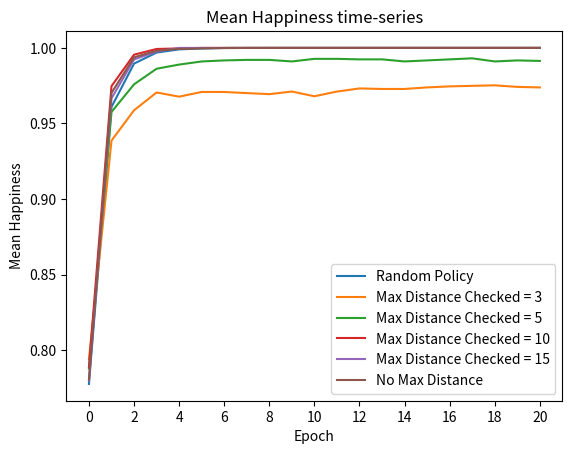
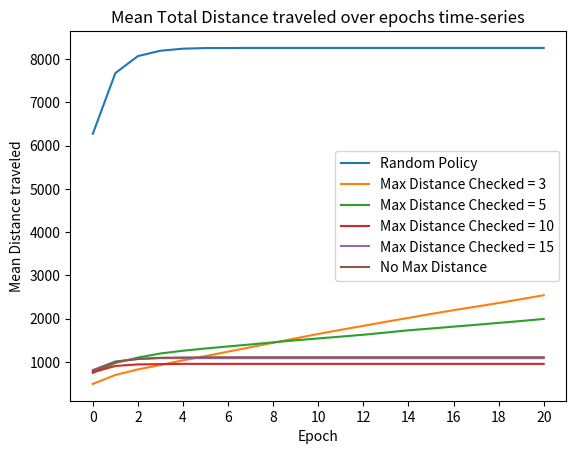

Write Python code to recreate these figures, in order.
import numpy as np
import copy
import matplotlib.pyplot as plt


class SchellingSegregationModel:

    def __init__(
            self,
            k: int,
            simulation_environment_width: int,
            simulation_environment_height: int,
            population_density: float,
            epochs: int,
            q: int = 100,
            max_dist: int = 40,
            number_friends: int = 2,
            p: int = 3
    ):
        self.p = p
        self.number_friends = number_friends
        self.k = k
        self.simulation_environment_width = simulation_environment_width
        self.simulation_environment_height = simulation_environment_height
        self.population_density = population_density
        self.epochs = epochs
        self.environment = []
        self.initial_enve = []
        self.q = q
        self.max_dist = max_dist

    def create_environment(self) -> None:
        environment = np.random.choice([0, 1, 2],
                                       self.simulation_environment_width * self.simulation_environment_height,
                                       p=[1 - self.population_density, self.population_density / 2,
                                          self.population_density / 2])
        self.environment = environment.reshape(self.simulation_environment_width, self.simulation_environment_height)
        self.initial_enve = copy.deepcopy(self.environment)

    def check_happiness(self, cell_j, cell_i, cell_type):
        if cell_type == 0:
            return 0
        # first arge in array[_, _ ] is row, then col
        i_left = cell_i - 1
        i_right = cell_i + 1
        j_down = cell_j + 1
        j_up = cell_j - 1

        # implement wraparound environment
        if cell_i == 0:
            i_left = self.simulation_environment_width - 1
        elif cell_i == self.simulation_environment_width - 1:
            i_right = 0
        if cell_j == 0:
            j_up = self.simulation_environment_height - 1
        elif cell_j == self.simulation_environment_height - 1:
            j_down = 0


        # Build array of neighbor coordinates to check
        neighbors_coord = [[i_left, cell_j], [i_right, cell_j], [cell_i, j_up], [cell_i, j_down],
                           [i_left, j_up], [i_right, j_up], [i_left, j_down], [i_right, j_down]]

        # increase happy level for each neighbor of same type
        happy_level = sum(int(self.environment[int(i), int(j)] == cell_type) for j, i in neighbors_coord)

        return happy_level

    def relocation_policy_closest(self, current_agent_row, current_agent_col):
        # Find all available empty locations
        available_locations = np.where(self.environment == 0)
        [available_locations_j, available_locations_i] = available_locations

        distance_to_locations = ((available_locations_j - current_agent_row) ** 2
                                 + (available_locations_i - current_agent_col) ** 2) ** .5
        locations_w_distance = np.vstack((available_locations_j, available_locations_i, distance_to_locations))
        locations_sorted = locations_w_distance[:, locations_w_distance[-1].argsort()]

        idx_that_exceed_dist = np.where(locations_sorted[-1] > self.max_dist)
        # not to exceed maximum distance to move
        try:
            available_locations = locations_sorted[:, 0: idx_that_exceed_dist[0][0]]
        except IndexError:
            # none exceeded max distance, then go to max cells checked
            available_locations = locations_sorted[:, 0: self.q]

        [available_locations_j, available_locations_i, distances] = available_locations

        # backup list in case cell does not reach happiness level
        checked_happy_levels = []
        while len(available_locations_i) != 0:
            # get location
            coord_i = available_locations_i[0]  # column
            coord_j = available_locations_j[0]  # row
            distance = distances[0]
            # remove this location from lists
            available_locations_i = np.delete(available_locations_i, 0)
            available_locations_j = np.delete(available_locations_j, 0)
            distances = np.delete(distances, 0)

            cell_type = self.environment[current_agent_row, current_agent_col]
            happy_level = self.check_happiness(coord_j, coord_i, cell_type)
            # make sure it does not count itself as a neighbor when moving to a neighboring position!
            if distance == 1 or distance == 2 ** .5:
                happy_level -= 1
            if happy_level >= self.k:
                return [coord_j, coord_i, distance]
            else:
                checked_happy_levels.append([coord_j, coord_i, distance, happy_level])
        try:
            best_option = np.where(checked_happy_levels == max(checked_happy_levels[-1]))[0][0]
        except IndexError:
            # no locations to move to that are close enough
            return [current_agent_row, current_agent_col, 0]
        return checked_happy_levels[best_option][0:3]

    def relocation_policy_random(self, current_agent_row, current_agent_col):
        available_locations = np.where(self.environment == 0)
        [available_locations_j, available_locations_i] = available_locations
        # counter for the number of new locations checked (no to exceed certain number)
        checked = 0
        # backup list in case cell does not reach happiness level
        checked_happy_levels = []
        while checked < self.q:
            # get random location
            random_location = np.random.randint(len(available_locations_i))
            rand_i = available_locations_i[random_location]  # column
            rand_j = available_locations_j[random_location]  # row

            # remove this location from lists
            available_locations_i = np.delete(available_locations_i, random_location)
            available_locations_j = np.delete(available_locations_j, random_location)
            cell_type = self.environment[current_agent_row, current_agent_col]
            happy_level = self.check_happiness(rand_j, rand_i, cell_type)
            if happy_level >= self.k:
                distance = ((rand_j - current_agent_row) ** 2 + (rand_i - current_agent_col) ** 2) ** .5
                return [rand_j, rand_i, distance]
            else:
                checked_happy_levels.append([rand_j, rand_i, happy_level])
            checked += 1
        best_option = np.where(checked_happy_levels == max(checked_happy_levels[-1]))[0][0]
        distance = ((best_option[0] - current_agent_row) ** 2 + (best_option[1] - current_agent_col) ** 2) ** .5
        return checked_happy_levels[best_option][0:2], distance

    def run_sim(self):
        self.create_environment()
        happiness_at_epochs = []
        total_distance_moved_at_epochs = []
        total_distance_moved = 0
        for epoch in np.arange(0, self.epochs):
            agent_locations = np.where(self.environment != 0)
            agent_rows, agent_columns = agent_locations
            number_agents = len(agent_rows)

            # get happiness at each epoch
            epoch_happiness = 0
            for row in np.arange(self.simulation_environment_height):
                for col in np.arange(self.simulation_environment_width):
                    agent_happy_level = self.check_happiness(row, col, self.environment[row, col])
                    if agent_happy_level >= 3:
                        epoch_happiness += 1
            happiness_at_epochs.append(epoch_happiness / number_agents)

            while len(agent_rows) != 0:
                random_agent = np.random.randint(len(agent_rows))
                agent_col = agent_columns[random_agent]  # column
                agent_row = agent_rows[random_agent]  # row
                # remove this agent from lists
                agent_rows = np.delete(agent_rows, random_agent)
                agent_columns = np.delete(agent_columns, random_agent)
                current_happy_level = self.check_happiness(agent_row, agent_col, self.environment[agent_row, agent_col])

                if current_happy_level < 3:
                    [move_to_row, move_to_col, distance] = self.relocation_policy_closest(agent_row, agent_col)
                    self.environment[int(move_to_row), int(move_to_col)] = self.environment[agent_row, agent_col]

                    self.environment[agent_row, agent_col] = 0
                    total_distance_moved += distance
            total_distance_moved_at_epochs.append(total_distance_moved)

        return happiness_at_epochs, self.environment, self.initial_enve, total_distance_moved_at_epochs


if __name__ == "__main__":
    sims_to_run = 2

    k = 3  # number of agents of own type in neighborhood for agent j to be happy
    sim_env_width = 40
    sim_env_height = 40
    population_dens = .9  # how much of the environment is occupied by agents
    epochs = 21
    cells_to_check_for_relocation = 100
    max_distances = [3, 5, 10, 15]

    plot_all_sims_happy = np.array([])
    plot_all_sims_dist_moved = np.array([])
    for max_distance in max_distances:
        model = SchellingSegregationModel(
            k=k,
            simulation_environment_width=sim_env_width,
            simulation_environment_height=sim_env_height,
            population_density=population_dens,
            epochs=epochs,
            q=cells_to_check_for_relocation,
            max_dist=max_distance)

        happiness_for_each_sim = np.array([])
        dist_for_each_sim = np.array([])
        for sim in np.arange(0, sims_to_run):
            print(max_distance, sim)
            track_happiness, enve_final, enve_init, total_distance_moved = model.run_sim()
            happiness_for_each_sim = np.append([happiness_for_each_sim], np.array(track_happiness))
            dist_for_each_sim = np.append([dist_for_each_sim], np.array(total_distance_moved))

        happiness_for_each_sim = happiness_for_each_sim.reshape(sims_to_run, epochs)
        average_happiness = happiness_for_each_sim.sum(axis=0) / sims_to_run
        plot_all_sims_happy = np.append([plot_all_sims_happy], average_happiness)

        dist_for_each_sim = dist_for_each_sim.reshape(sims_to_run, epochs)
        average_distance = dist_for_each_sim.sum(axis=0) / sims_to_run
        plot_all_sims_dist_moved = np.append([plot_all_sims_dist_moved], average_distance)

    no_max_dist_hap = [0.78042175, 0.97024305, 0.99376897, 0.99814846, 0.99937418,
                        0.9996754, 0.99990706, 1., 1., 1.,
                        1., 1., 1., 1., 1.,
                        1., 1., 1., 1., 1.,
                        1.]
    no_max_dist_dist = [792.65052131, 1001.06837023, 1069.09083818, 1095.06819318,
                        1102.48779635, 1106.38966948, 1107.84041265, 1107.84041265,
                        1107.84041265, 1107.84041265, 1107.84041265, 1107.84041265,
                        1107.84041265, 1107.84041265, 1107.84041265, 1107.84041265,
                        1107.84041265, 1107.84041265, 1107.84041265, 1107.84041265,
                        1107.84041265]
    random_policy_comp_happy = [0.77757862, 0.96093731, 0.98961532, 0.9969216, 0.9990309,
                                0.99963403, 0.99995436, 0.9999774, 1., 1., 1., 1., 1., 1., 1.,
                                1., 1., 1., 1., 1., 1.]
    plot_all_sims_happy = plot_all_sims_happy.reshape(len(max_distances), epochs)
    sim3, sim5, sim10, sim15 = plot_all_sims_happy

    random_policy_comp_dist = [6270.87130973, 7674.08445364, 8066.77734958, 8190.0031193,
                               8237.62884937, 8251.87200157, 8252.87488627, 8255.08992616,
                               8255.08992616, 8255.08992616, 8255.08992616, 8255.08992616,
                               8255.08992616, 8255.08992616, 8255.08992616, 8255.08992616,
                               8255.08992616, 8255.08992616, 8255.08992616, 8255.08992616,
                               8255.08992616]
    plot_all_sims_dist_moved = plot_all_sims_dist_moved.reshape(len(max_distances), epochs)
    sim3d, sim5d, sim10d, sim15d = plot_all_sims_dist_moved

    epoch_array = np.arange(0, epochs)
    plt.figure(3)
    plt.plot(epoch_array, random_policy_comp_happy, label='Random Policy')
    plt.plot(epoch_array, sim3, label='Max Distance Checked = 3')
    plt.plot(epoch_array, sim5, label='Max Distance Checked = 5')
    plt.plot(epoch_array, sim10, label='Max Distance Checked = 10')
    plt.plot(epoch_array, sim15, label='Max Distance Checked = 15')
    plt.plot(epoch_array, no_max_dist_hap, label='No Max Distance')

    plt.title('Mean Happiness time-series')
    plt.xlabel('Epoch')
    plt.ylabel('Mean Happiness')
    plt.legend()
    plt.xticks(np.arange(min(epoch_array), max(epoch_array) + 1, 2.0))

    plt.figure(4)
    plt.plot(epoch_array, random_policy_comp_dist, label='Random Policy')
    plt.plot(epoch_array, sim3d, label='Max Distance Checked = 3')
    plt.plot(epoch_array, sim5d, label='Max Distance Checked = 5')
    plt.plot(epoch_array, sim10d, label='Max Distance Checked = 10')
    plt.plot(epoch_array, sim15d, label='Max Distance Checked = 15')
    plt.plot(epoch_array, no_max_dist_dist, label='No Max Distance')
    plt.title('Mean Total Distance traveled over epochs time-series')
    plt.xlabel('Epoch')
    plt.ylabel('Mean Distance traveled')
    plt.legend()
    plt.xticks(np.arange(min(epoch_array), max(epoch_array) + 1, 2.0))
    # # Plot initial environment and final environment for last simulation run
    # plt.figure(1)
    # plt.imshow(enve_init, interpolation='none')
    # plt.figure(2)
    # plt.imshow(enve_final, interpolation='none')
    # print(track_happiness[-1])
